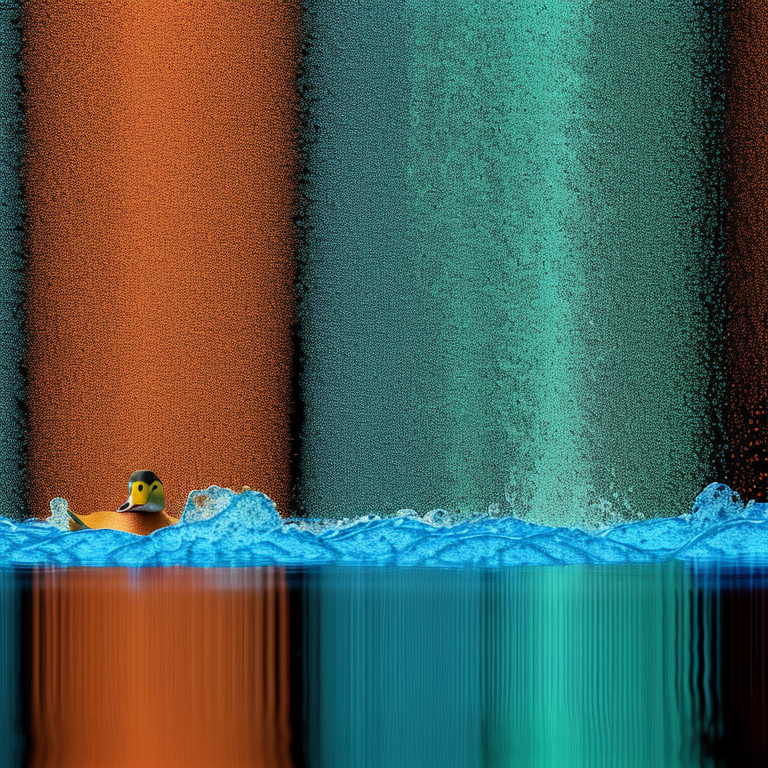
Generation parameters embedded in this image by AUTOMATIC1111 Stable Diffusion web UI or a fork of it (Forge, ...) (PNG 'parameters' text chunk):
duck swimming in nuclear lake, reimagined by industrial light and magic, radioactive waste, biolumninescent glow, Royal blue, burnt orange, and ivory, irl animated duck, nuclear power plant lake, radiation, bubbling ooze, dynamic light shafts, cinematic lighting, nuclearcore, laugh512, 
Negative prompt: bad_pictures
Steps: 150, Sampler: Euler a, CFG scale: 7, Seed: 3624249005, Size: 768x768, Model hash: df3c506e51, Model: 🌟M4RV3LS_&_DUNGEONS_-_NEW!_v2.0🌟_kl-f8-anime2
Template: duck swimming in nuclear lake, __pop__, radioactive waste, biolumninescent glow, __color__, irl animated duck, nuclear power plant lake, radiation, bubbling ooze, dynamic light shafts, cinematic lighting, nuclearcore, __emotion__, 
Negative Template: __bad__